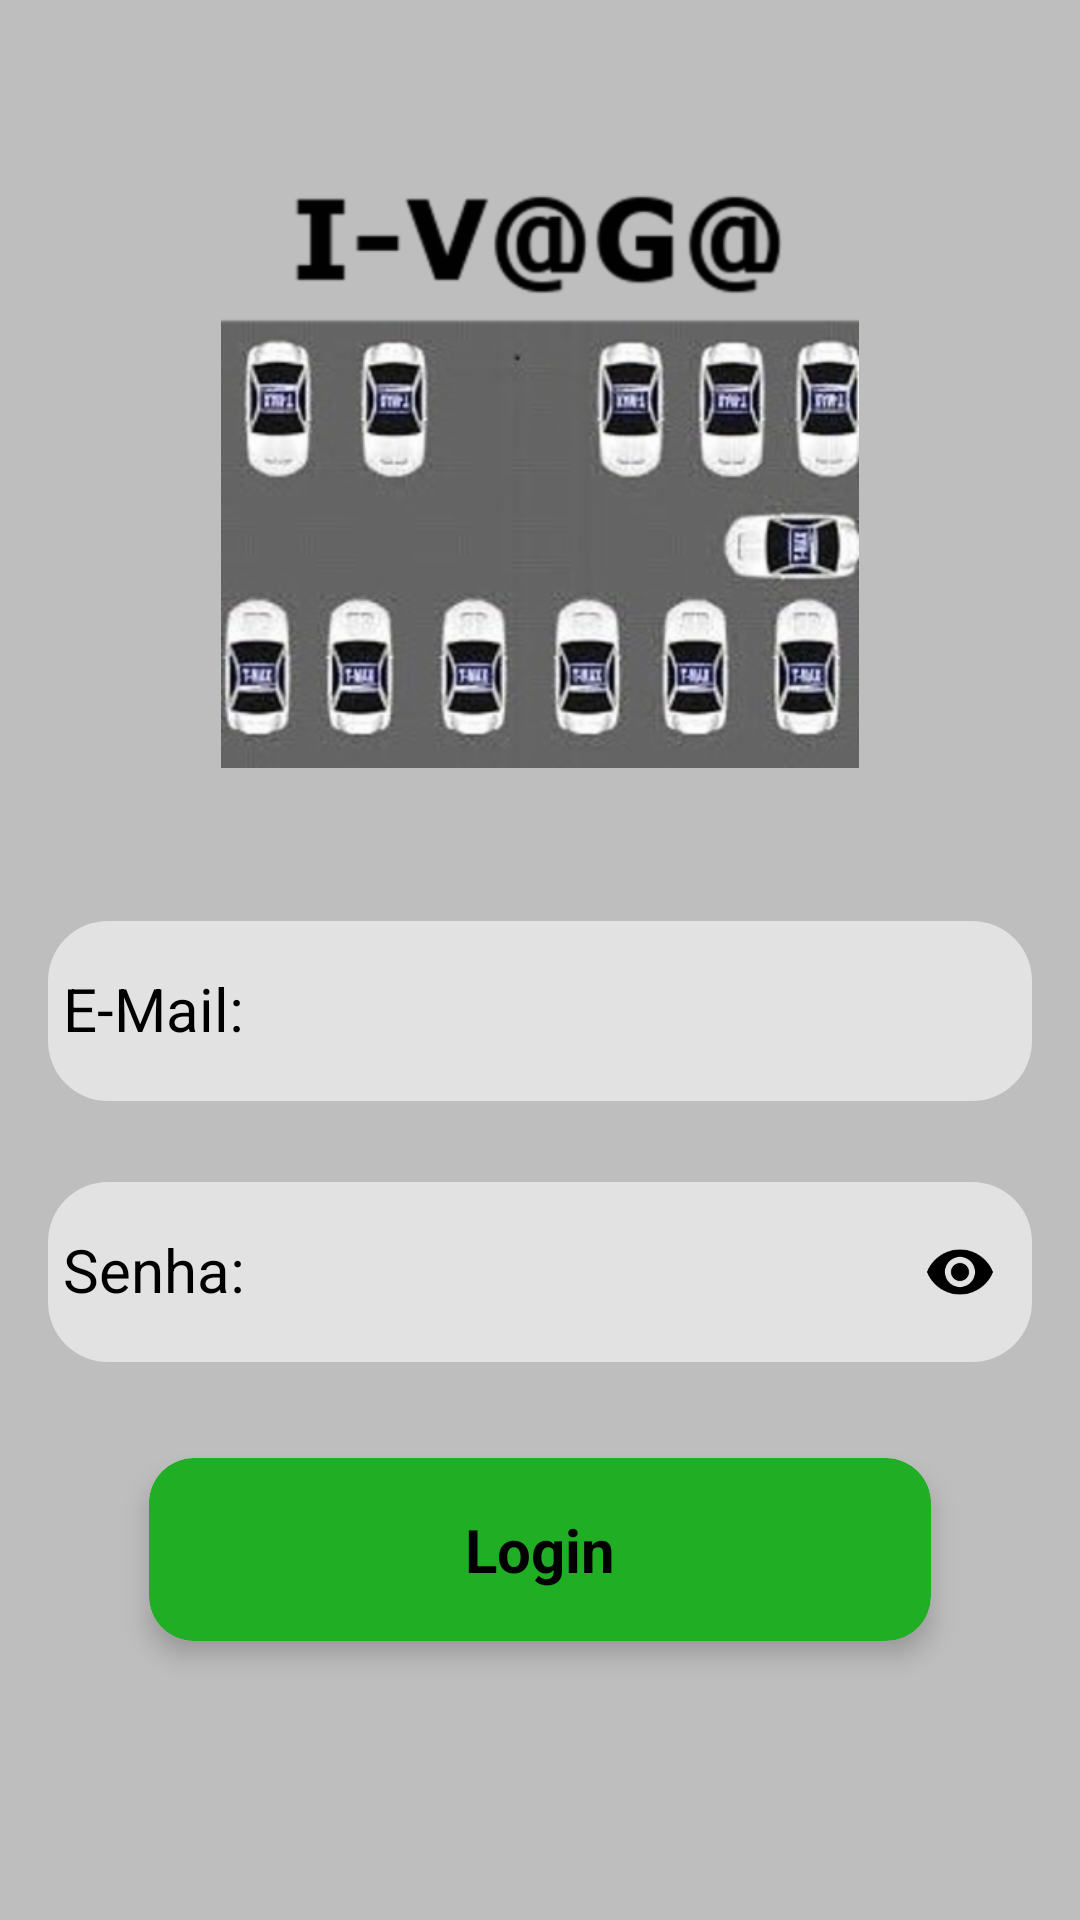

Android layout source for this screen:
<!-- AndroidManifest.xml: application theme AppTheme -->
<!-- res/layout/activity_login.xml -->
<?xml version="1.0" encoding="utf-8"?>
<android.support.v4.widget.NestedScrollView
    xmlns:android="http://schemas.android.com/apk/res/android"
    xmlns:tools="http://schemas.android.com/tools"
    xmlns:app="http://schemas.android.com/apk/res-auto"
    android:layout_width="match_parent"
    android:layout_height="match_parent"
    android:background="@color/colorbackground"
    android:paddingBottom="@dimen/fab_margin"
    android:paddingLeft="@dimen/fab_margin"
    android:paddingRight="@dimen/fab_margin"
    android:paddingTop="@dimen/fab_margin"
    tools:context=".activity.LoginActivity">
    <android.support.v7.widget.LinearLayoutCompat
        android:layout_width="match_parent"
        android:layout_height="match_parent"
        android:gravity="center"
        android:orientation="vertical">
        <android.support.v7.widget.AppCompatImageView
            android:layout_width="@dimen/foto"
            android:layout_height="@dimen/button2"
            android:layout_marginTop="@dimen/padding"
            android:layout_gravity="center_horizontal"
            android:src="@drawable/logo"/>
        <android.support.design.widget.TextInputLayout
            style="@style/edit_text_input_layout"
            android:layout_marginTop="@dimen/padding"
            android:contentDescription="@string/content_description_email">
            <android.support.design.widget.TextInputEditText
                android:id="@+id/email"
                style="@style/edit_text_login"
                android:hint="@string/hint_email"
                android:inputType="textAutoComplete|textEmailAddress|textWebEmailAddress"
                android:drawableStart="@drawable/ic_email_black_24dp"/>
        </android.support.design.widget.TextInputLayout>
        <android.support.design.widget.TextInputLayout
            style="@style/edit_text_input_layout"
            app:passwordToggleEnabled="true"
            app:passwordToggleTint="@color/colorPrimary"
            android:layout_marginTop="@dimen/fab_margin"
            android:layout_marginBottom="@dimen/layout_margin_top"
            android:contentDescription="@string/content_description_senha">
            <android.support.design.widget.TextInputEditText
                android:id="@+id/senha"
                style="@style/edit_text_login"
                android:hint="@string/hint_senha"
                android:inputType="textPassword"
                android:drawableStart="@drawable/ic_lock_open_black_24dp"/>
        </android.support.design.widget.TextInputLayout>
        <android.support.v7.widget.LinearLayoutCompat
            android:layout_width="match_parent"
            android:layout_height="match_parent"
            android:orientation="vertical"
            android:gravity="center"
            android:layout_gravity="center">
            <android.support.v7.widget.CardView
                android:id="@+id/btnLogin"
                android:layout_width="@dimen/card_width"
                android:layout_height="@dimen/card_height"
                app:cardBackgroundColor="@color/colorButton"
                android:foreground="?attr/selectableItemBackground"
                app:cardCornerRadius="@dimen/dois"
                app:cardElevation="@dimen/layout_margin"
                app:cardUseCompatPadding="true"
                android:clickable="true"
                android:focusable="true">
                <android.support.v7.widget.LinearLayoutCompat
                    android:layout_width="match_parent"
                    android:layout_height="wrap_content"
                    android:layout_gravity="center"
                    android:orientation="horizontal"
                    android:contentDescription="@string/content_description_button_login">
                    <android.support.v7.widget.AppCompatTextView
                        android:layout_width="match_parent"
                        android:layout_height="wrap_content"
                        android:text="@string/button_login"
                        android:textSize="@dimen/text_size"
                        android:textStyle="bold"
                        android:layout_gravity="center"
                        android:textColor="@color/colorPrimary"
                        android:gravity="center"/>
                </android.support.v7.widget.LinearLayoutCompat>
            </android.support.v7.widget.CardView>
            <android.support.v4.widget.ContentLoadingProgressBar
                android:id="@+id/progress_bar_login"
                style="?android:attr/progressBarStyle"
                android:layout_width="@dimen/layout_height"
                android:layout_height="@dimen/layout_height"
                android:layout_gravity="center" />
        </android.support.v7.widget.LinearLayoutCompat>
        <android.support.v7.widget.AppCompatTextView
            android:id="@+id/btnRecuperarSenha"
            android:layout_width="fill_parent"
            android:layout_height="wrap_content"
            android:layout_marginTop="@dimen/layout_margin_top"
            android:gravity="center"
            android:text="@string/text_button_recuperar_senha"
            android:textColor="@color/colorPrimary"
            android:textSize="@dimen/text_size_principal"
            android:contentDescription="@string/content_description_text_button_recuperar_senha"/>
        <android.support.v7.widget.AppCompatTextView
            android:id="@+id/btnCadastro"
            android:layout_width="fill_parent"
            android:layout_height="wrap_content"
            android:layout_marginTop="@dimen/layout_margin_top"
            android:gravity="center"
            android:text="@string/text_button_cadastro"
            android:textColor="@color/colorPrimary"
            android:textSize="@dimen/text_size"
            android:textStyle="bold"
            android:contentDescription="@string/content_description_text_button_cadastro"/>
    </android.support.v7.widget.LinearLayoutCompat>
</android.support.v4.widget.NestedScrollView>
<!-- resources referenced by this layout -->
<resources>
  <color name="colorButton">#20ae25</color>
  <color name="colorPrimary">#000000</color>
  <color name="colorbackground">#bfbebe</color>
  <dimen name="button2">200dp</dimen>
  <dimen name="card_height">85dp</dimen>
  <dimen name="card_width">280dp</dimen>
  <dimen name="dois">15dp</dimen>
  <dimen name="fab_margin">16dp</dimen>
  <dimen name="foto">300dp</dimen>
  <dimen name="layout_height">60dp</dimen>
  <dimen name="layout_margin">5dp</dimen>
  <dimen name="layout_margin_top">20dp</dimen>
  <dimen name="padding">40dp</dimen>
  <dimen name="text_size">20sp</dimen>
  <dimen name="text_size_principal">15sp</dimen>
  <!-- drawable logo: png bitmap (drawable-hdpi, 42995 bytes) -->
  <string name="button_login">Login</string>
  <string name="content_description_button_login">Botão para se logar na conta de usuário</string>
  <string name="content_description_email">Campo para digitar e-mail de login</string>
  <string name="content_description_senha">Campo para digitar senha de login</string>
  <string name="content_description_text_button_cadastro">Botão para acessar a tela de cadastro dos dados de login</string>
  <string name="content_description_text_button_recuperar_senha">Botão para recuperar a senha de login</string>
  <string name="hint_email">E-Mail:</string>
  <string name="hint_senha">Senha:</string>
  <string name="text_button_cadastro">Não possui conta? Cadastre-se!</string>
  <string name="text_button_recuperar_senha">Esqueci a minha senha</string>
  <style name="edit_text_input_layout">
          <item name="android:layout_width">match_parent</item>
          <item name="android:layout_height">wrap_content</item>
          <item name="android:textColor">@color/colorPrimary</item>
          <item name="android:textColorHint">@color/colorPrimary</item>
      </style>
  <style name="edit_text_login">
          <item name="android:layout_width">match_parent</item>
          <item name="android:layout_height">@dimen/layout_height</item>
          <item name="android:drawablePadding">@dimen/margin</item>
          <item name="android:background">@drawable/edittextstyle</item>
          <item name="android:maxLines">1</item>
          <item name="android:textSize">@dimen/text_size</item>
          <item name="android:textColor">@color/colorPrimary</item>
          <item name="android:textColorHint">@color/colorPrimary</item>
      </style>
  <style name="AppTheme" parent="Theme.AppCompat.Light.NoActionBar">
          
          <item name="colorPrimary">@color/colorPrimary</item>
          <item name="colorPrimaryDark">@color/colorPrimaryDark</item>
          <item name="colorAccent">@color/colorAccent</item>
      </style>
  <dimen name="margin">10dp</dimen>
  <!-- drawable edittextstyle (drawable) -->
  <?xml version="1.0" encoding="utf-8"?>
  <shape
      xmlns:android="http://schemas.android.com/apk/res/android">
      <solid
          android:color="@color/colorEditText"/>
      <corners
          android:radius="@dimen/layout_margin_top"/>
      <padding
          android:top="@dimen/margin"
          android:bottom="@dimen/margin"
          android:left="@dimen/layout_margin"
          android:right="@dimen/layout_margin"/>
  </shape>
  <color name="colorPrimaryDark">#f7e700</color>
  <color name="colorAccent">#ff2800</color>
  <color name="colorEditText">#e2e2e2</color>
</resources>
